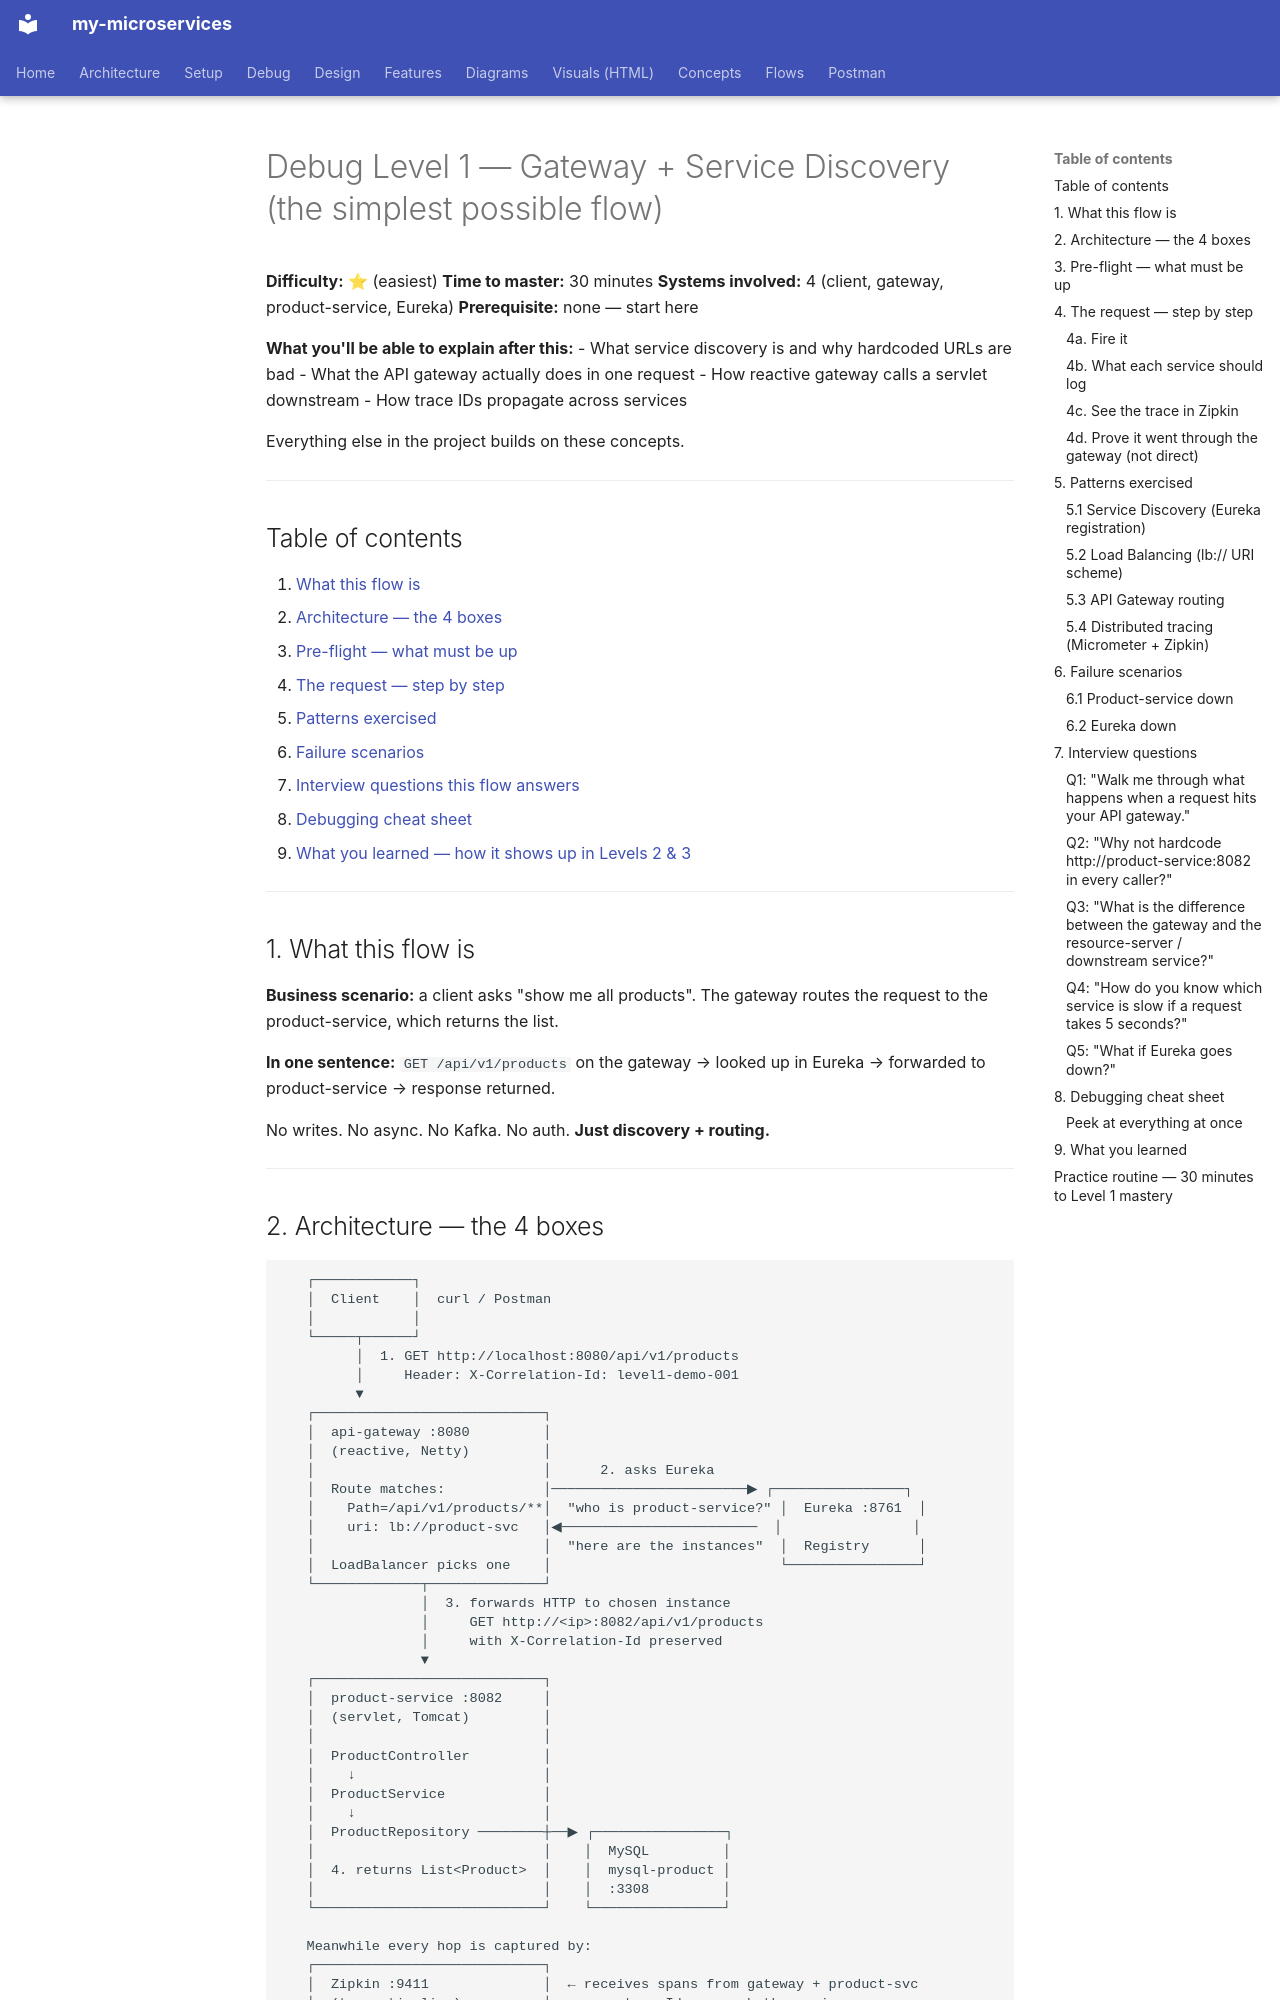

repository: bhanuonline/my-microservices · page: flows/debug_level1_gateway_discovery/index.html · generator: mkdocs

# Debug Level 1 — Gateway + Service Discovery (the simplest possible flow)

**Difficulty:** ⭐ (easiest)
**Time to master:** 30 minutes
**Systems involved:** 4 (client, gateway, product-service, Eureka)
**Prerequisite:** none — start here

**What you'll be able to explain after this:**
- What service discovery is and why hardcoded URLs are bad
- What the API gateway actually does in one request
- How reactive gateway calls a servlet downstream
- How trace IDs propagate across services

Everything else in the project builds on these concepts.

---

## Table of contents

1. [What this flow is](#1-what-this-flow-is)
2. [Architecture — the 4 boxes](#2-architecture--the-4-boxes)
3. [Pre-flight — what must be up](#3-pre-flight--what-must-be-up)
4. [The request — step by step](#4-the-request--step-by-step)
5. [Patterns exercised](#5-patterns-exercised)
6. [Failure scenarios](#6-failure-scenarios)
7. [Interview questions this flow answers](#7-interview-questions)
8. [Debugging cheat sheet](#8-debugging-cheat-sheet)
9. [What you learned — how it shows up in Levels 2 & 3](#9-what-you-learned)

---

## 1. What this flow is

**Business scenario:** a client asks "show me all products". The gateway routes the request to the product-service, which returns the list.

**In one sentence:** `GET /api/v1/products` on the gateway → looked up in Eureka → forwarded to product-service → response returned.

No writes. No async. No Kafka. No auth. **Just discovery + routing.**

---
